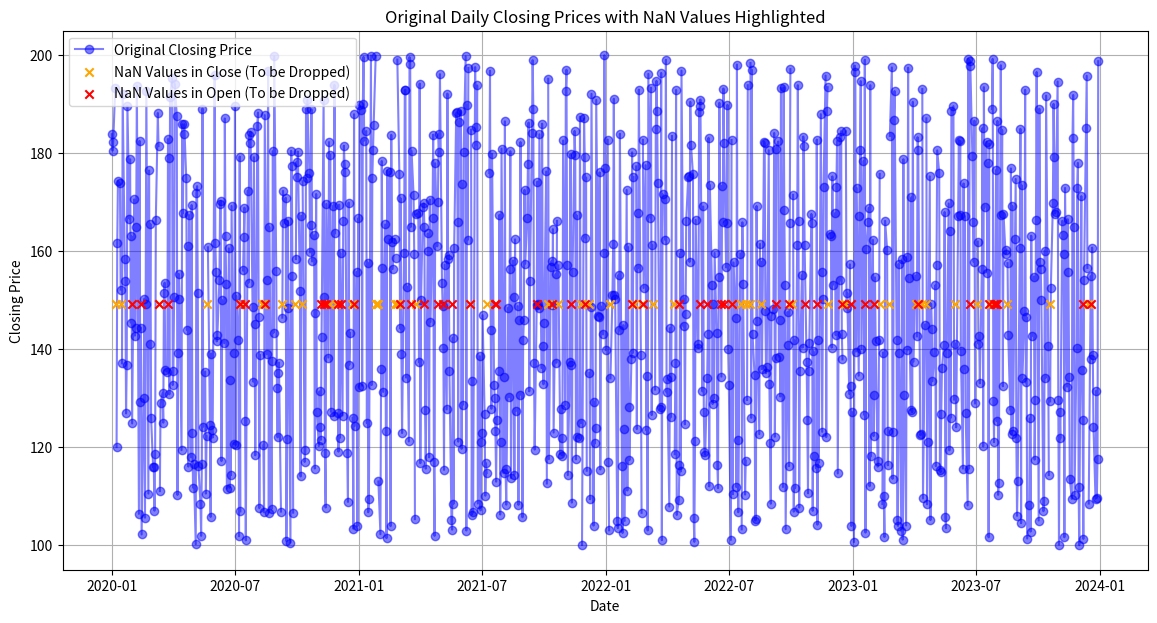
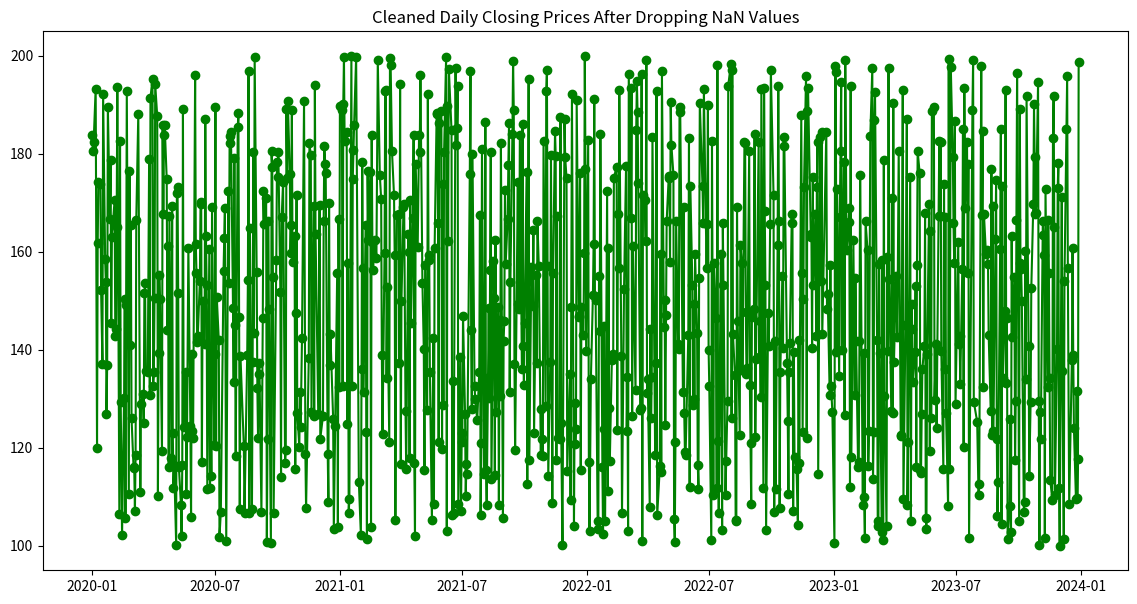

These figures' Python source, in order:
import pandas as pd
import numpy as np
import matplotlib.pyplot as plt

# Set seed for reproducibility
np.random.seed(42)

# Generate date range and random stock prices
date_range = pd.date_range(start='2020-01-01', end='2023-12-31', freq='B')
n = len(date_range)
data = {
    'open': np.random.uniform(100, 200, n),
    'high': np.random.uniform(200, 300, n),
    'low': np.random.uniform(50, 100, n),
    'close': np.random.uniform(100, 200, n)
}
df = pd.DataFrame(data, index=date_range)

# Introduce random NaN values in 'close' and 'open' columns
nan_indices_close = np.random.choice(df.index, size=50, replace=False)
nan_indices_open = np.random.choice(df.index, size=50, replace=False)
df.loc[nan_indices_close, 'close'] = np.nan
df.loc[nan_indices_open, 'open'] = np.nan

# Display the first few rows of the DataFrame
print("Initial DataFrame with Missing Values:\n", df.head())

# Step 1: Checking for NaNs or Null Values in columns
missing_values = df.isnull().sum()
print("\nMissing Values in Each Column:\n", missing_values)

# Print percentage of missing values in each column
missing_percentage = (missing_values / len(df)) * 100
print("\nPercentage of Missing Values in Each Column:\n", missing_percentage)

# Print the number of rows before dropping NaN values
print(f"\nNumber of rows before dropping NaN values: {len(df)}")

# Step 2: Drop rows with NaN values
df_cleaned = df.dropna()

# Print the number of rows after dropping NaN values
print(f"\nNumber of rows after dropping NaN values: {len(df_cleaned)}")

# Print percentage of missing values after dropping NaN values
cleaned_missing_values = df_cleaned.isnull().sum()
cleaned_missing_percentage = (cleaned_missing_values / len(df_cleaned)) * 100
print("\nPercentage of Missing Values After Dropping Rows:\n", cleaned_missing_percentage)

# Plotting original data with NaN values
plt.figure(figsize=(14, 7))
plt.plot(df.index, df['close'], marker='o', linestyle='-', label='Original Closing Price', color='blue', alpha=0.5)

# Highlight points with NaN values in the original dataset
nan_dates_close = df.index[df['close'].isnull()]
nan_dates_open = df.index[df['open'].isnull()]

# Use 'x' marker for the points to be dropped
plt.scatter(nan_dates_close, [df['close'].mean()] * len(nan_dates_close), color='orange', label='NaN Values in Close (To be Dropped)', marker='x', zorder=5)
plt.scatter(nan_dates_open, [df['close'].mean()] * len(nan_dates_open), color='red', label='NaN Values in Open (To be Dropped)', marker='x', zorder=5)

plt.title('Original Daily Closing Prices with NaN Values Highlighted')
plt.xlabel('Date')
plt.ylabel('Closing Price')
plt.legend()
plt.grid(True)
plt.show()

# Plotting cleaned data after dropping rows with NaN values
plt.figure(figsize=(14, 7))
plt.plot(df_cleaned.index, df_cleaned['close'], marker='o', linestyle='-', label='Cleaned Closing Price', color='green')

plt.title('Cleaned Daily Closing Prices After Dropping NaN Values')
plt
